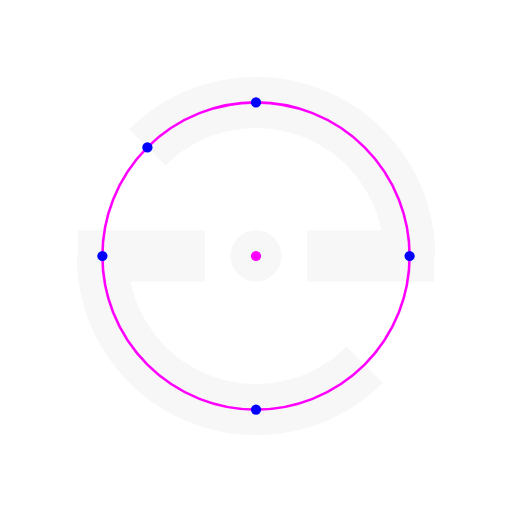
t = 0.00 s
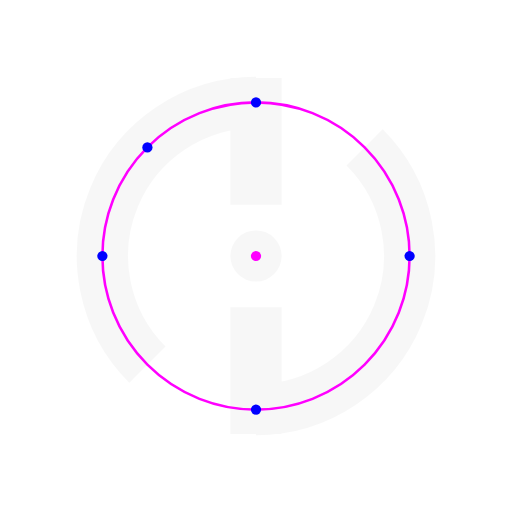
t = 1.25 s
t = 2.50 s: frame unchanged from t = 0.00 s, image omitted
t = 3.75 s: frame unchanged from t = 1.25 s, image omitted

The animated SVG that drew these frames (rendered in a browser with its animation timeline set to each time). Animation: 1 SMIL element (animateTransform=1); one cycle of 5.00 s, repeats indefinitely.

<svg xmlns="http://www.w3.org/2000/svg" class="logo-svg" width="200" height="200" viewBox="0 0 200 200">
  <g stroke="#80808010" stroke-width="20">
    <path d="M 160 100 A 60 60 0 0 0 57.573593 57.573593 M 40 100 A 60 60 0 0 0 142.426407 142.426407 M 120 100 L 169.5 100 M 30.5 100 L 80 100" fill="transparent">
      <animateTransform attributeName="transform" type="rotate" values="0 100 100; 360 100 100" dur="5s" repeatCount="indefinite" fill="freeze" />
    </path>
    <circle cx="100" cy="100" r="10" stroke="transparent" fill="#80808010" />
  </g>
  <g>
    <circle cx="100" cy="100" r="2" fill="magenta" />
    <circle cx="100" cy="100" r="60" stroke="magenta" fill="transparent" />
    <circle cx="160" cy="100" r="2" fill="blue" />
    <circle cx="40" cy="100" r="2" fill="blue" />
    <circle cx="100" cy="40" r="2" fill="blue" />
    <circle cx="100" cy="160" r="2" fill="blue" />
    <circle cx="57.573593" cy="57.573593" r="2" fill="blue" />
  </g>
</svg>
